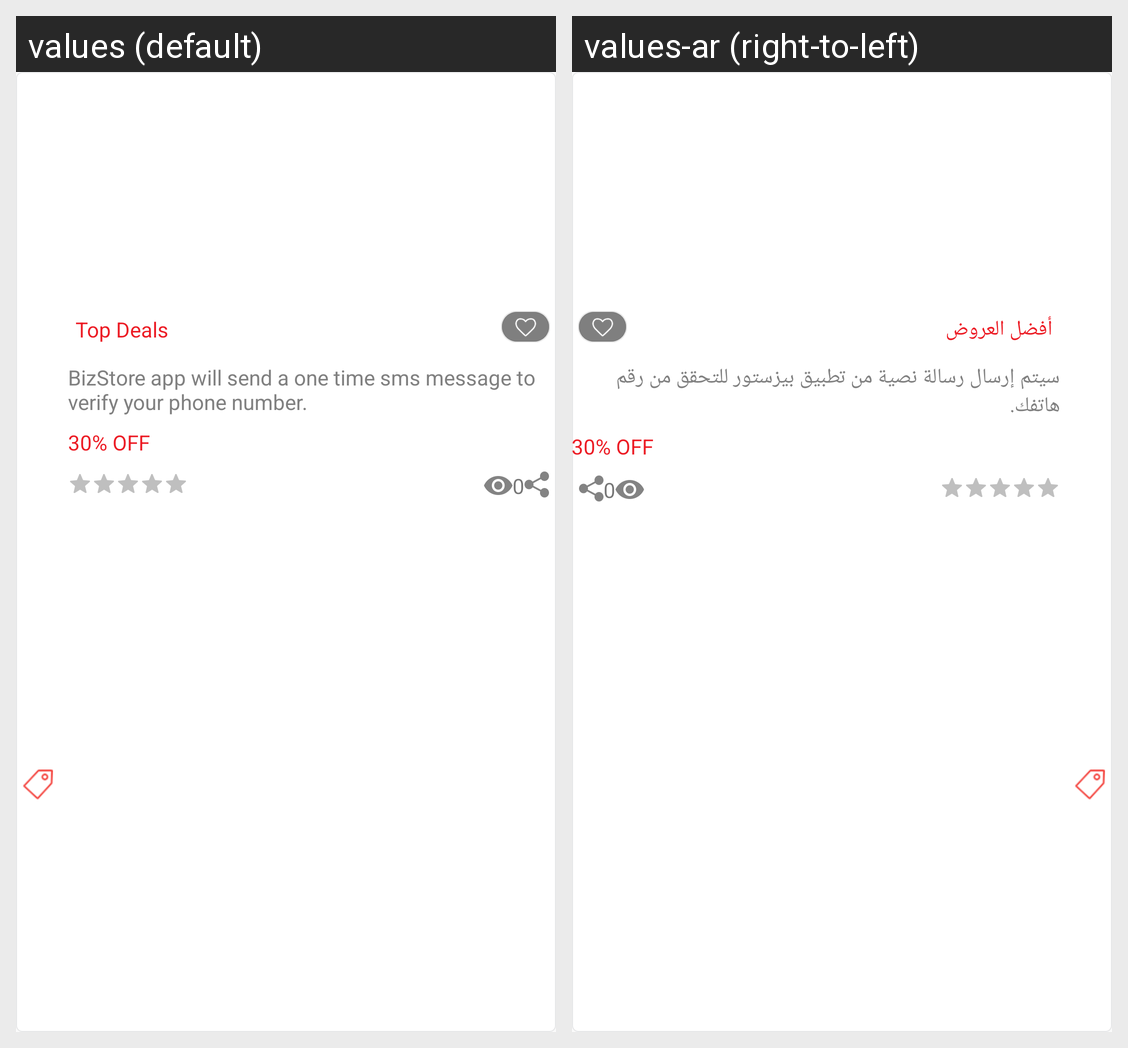

This grid shows one Android layout under two languages. Give, for every string resource on the screen, its name, the default text and each shown locale's text.
Android screen res/layout/favorite_item.xml rendered under 2 locales, left to right: values (default), values-ar (right-to-left). Device: Nexus 5 (rendered at 1080×1920; each locale shown at half size, 540×960, under a caption strip naming it); theme AppTheme.
Strings drawn on this screen, with the default value and each locale's value (text and hints the layout hard-codes, and strings that could not be matched under every locale, appear in the picture but are not listed):

top_deals
  values: Top Deals
  values-ar: أفضل العروض

sms_charges
  values: BizStore app will send a one time sms message to verify your phone number.
  values-ar: سيتم إرسال رسالة نصية من تطبيق بيزستور للتحقق من رقم هاتفك.
